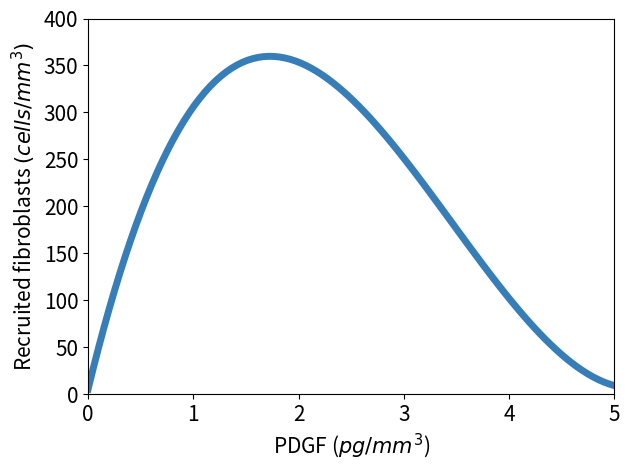

This figure's Python source: (Note: this script raises an exception after producing the figure.)
import matplotlib.pyplot as plt
import numpy

x = numpy.linspace(0,5,100) # 100 linearly spaced numbers
y = 5.302294 + 461.4242*x - 178.0119*x**2 + 17.17551*x**3

def loop_fig(fignum):
    return fignum + 1

# compose plot
lw = 5
ls = 15
fs = 15
lfs = 25
ts = 20

n = loop_fig(1)
plt.figure(n)
plt.plot(x,y, linewidth=lw, ls='-', color = "#377eb8" )
plt.xlim(0,5)
plt.ylim(0,400)
plt.ylabel("Recruited fibroblasts $(cells/mm^3)$", fontsize=fs)
plt.xlabel("PDGF ($pg/mm^3$)", fontsize=fs)
#plt.title("Fibroblast recruitment by PDGF per day", fontsize=ts)
plt.tick_params(labelsize=ls)
plt.tight_layout()
print('... Plotting macrophages')
plt.savefig('results/' + 'PDGF-FIBRO.png', format='png', dpi=500, bbox_inches='tight')

x = numpy.linspace(0,1400,100) # 100 linearly spaced numbers
y = 0.1378065 - 0.0005775911*x + 9.28343e-7*x**2 - 4.441029e-10*x**3

n = loop_fig(n)
plt.figure(n)
plt.plot(x,y, linewidth=lw, ls='-', color = "#377eb8" )
plt.xlim(0,1400)
plt.ylim(0,0.15)
plt.ylabel("Collagen synthesis ratio", fontsize=fs)
plt.xlabel(" Collagen $(\u03bcg/mm^3$)", fontsize=fs)
#plt.title("Collagen synthesis ratio based on the TGF-$\beta$ concentration", fontsize=ts)
plt.tick_params(labelsize=ls)
plt.tight_layout()
print('... Plotting coll-coll')
plt.savefig('results/' + 'Coll-coll.png', format='png', dpi=500, bbox_inches='tight')

x = numpy.linspace(0,9,100) # 100 linearly spaced numbers
y = 0.2151515 + 0.6137554 * x - 0.149513 * x ** 2 + 0.008787879 * x ** 3

n = loop_fig(n)
plt.figure(n)
plt.plot(x,y, linewidth=lw, ls='-', color = "#377eb8" )
plt.xlim(0,9)
plt.ylim(0,1)
plt.ylabel("Collagen synthesis ratio", fontsize=fs)
plt.xlabel(" TGFB $(\u03bcg/mm^3$)", fontsize=fs)
#plt.title("Collagen production ratio by TGFB", fontsize=ts)
plt.tick_params(labelsize=ls)
plt.tight_layout()
print('... Plotting tgfb-coll')
plt.savefig('results/' + 'tgfb-coll.png', format='png', dpi=500, bbox_inches='tight')

